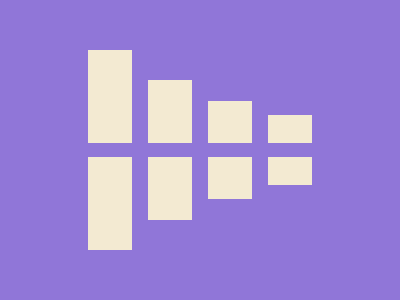

Write a web page that renders exactly this picture using CSS.

<!-- file: index.html -->
<!DOCTYPE html>
<html lang="en">
  <head>
    <meta charset="UTF-8" />
    <meta name="viewport" content="width=device-width, initial-scale=1.0" />
    <link rel="stylesheet" type="text/css" href="styles.css" />
    <title>Sep04</title>
  </head>
  <body>
    <div class="wrap">
      <div class="top">
        <div class="one"></div>
        <div class="two"></div>
        <div class="three"></div>
        <div class="four"></div>
      </div>
      <div class="bottom">
        <div class="one"></div>
        <div class="two"></div>
        <div class="three"></div>
        <div class="four"></div>
      </div>
    </div>
  </body>
</html>


/* file: styles.css */
* {
  margin: 0;
}

body {
  transform: translate(-50%, -50%);
  position: absolute;
  top: 50%;
  left: 50%;
}

.wrap {
  width: 400px;
  height: 400px;
  background: #9076D8;
  gap: 13.5px;

  display: flex;
  flex-direction: column;
  justify-content: center;
  align-items: center;
  overflow: hidden;
}

.top, .bottom {
  display: flex;
  gap: 16px;
}
.top { align-items: flex-end; }
  
.one, .two,
.three, .four {
  width: 44px;
  background: #F3EAD2;
}
.one { height: 93px; }
.two { height: 63px; }
.three { height: 42px; }
.four { height: 28px; }